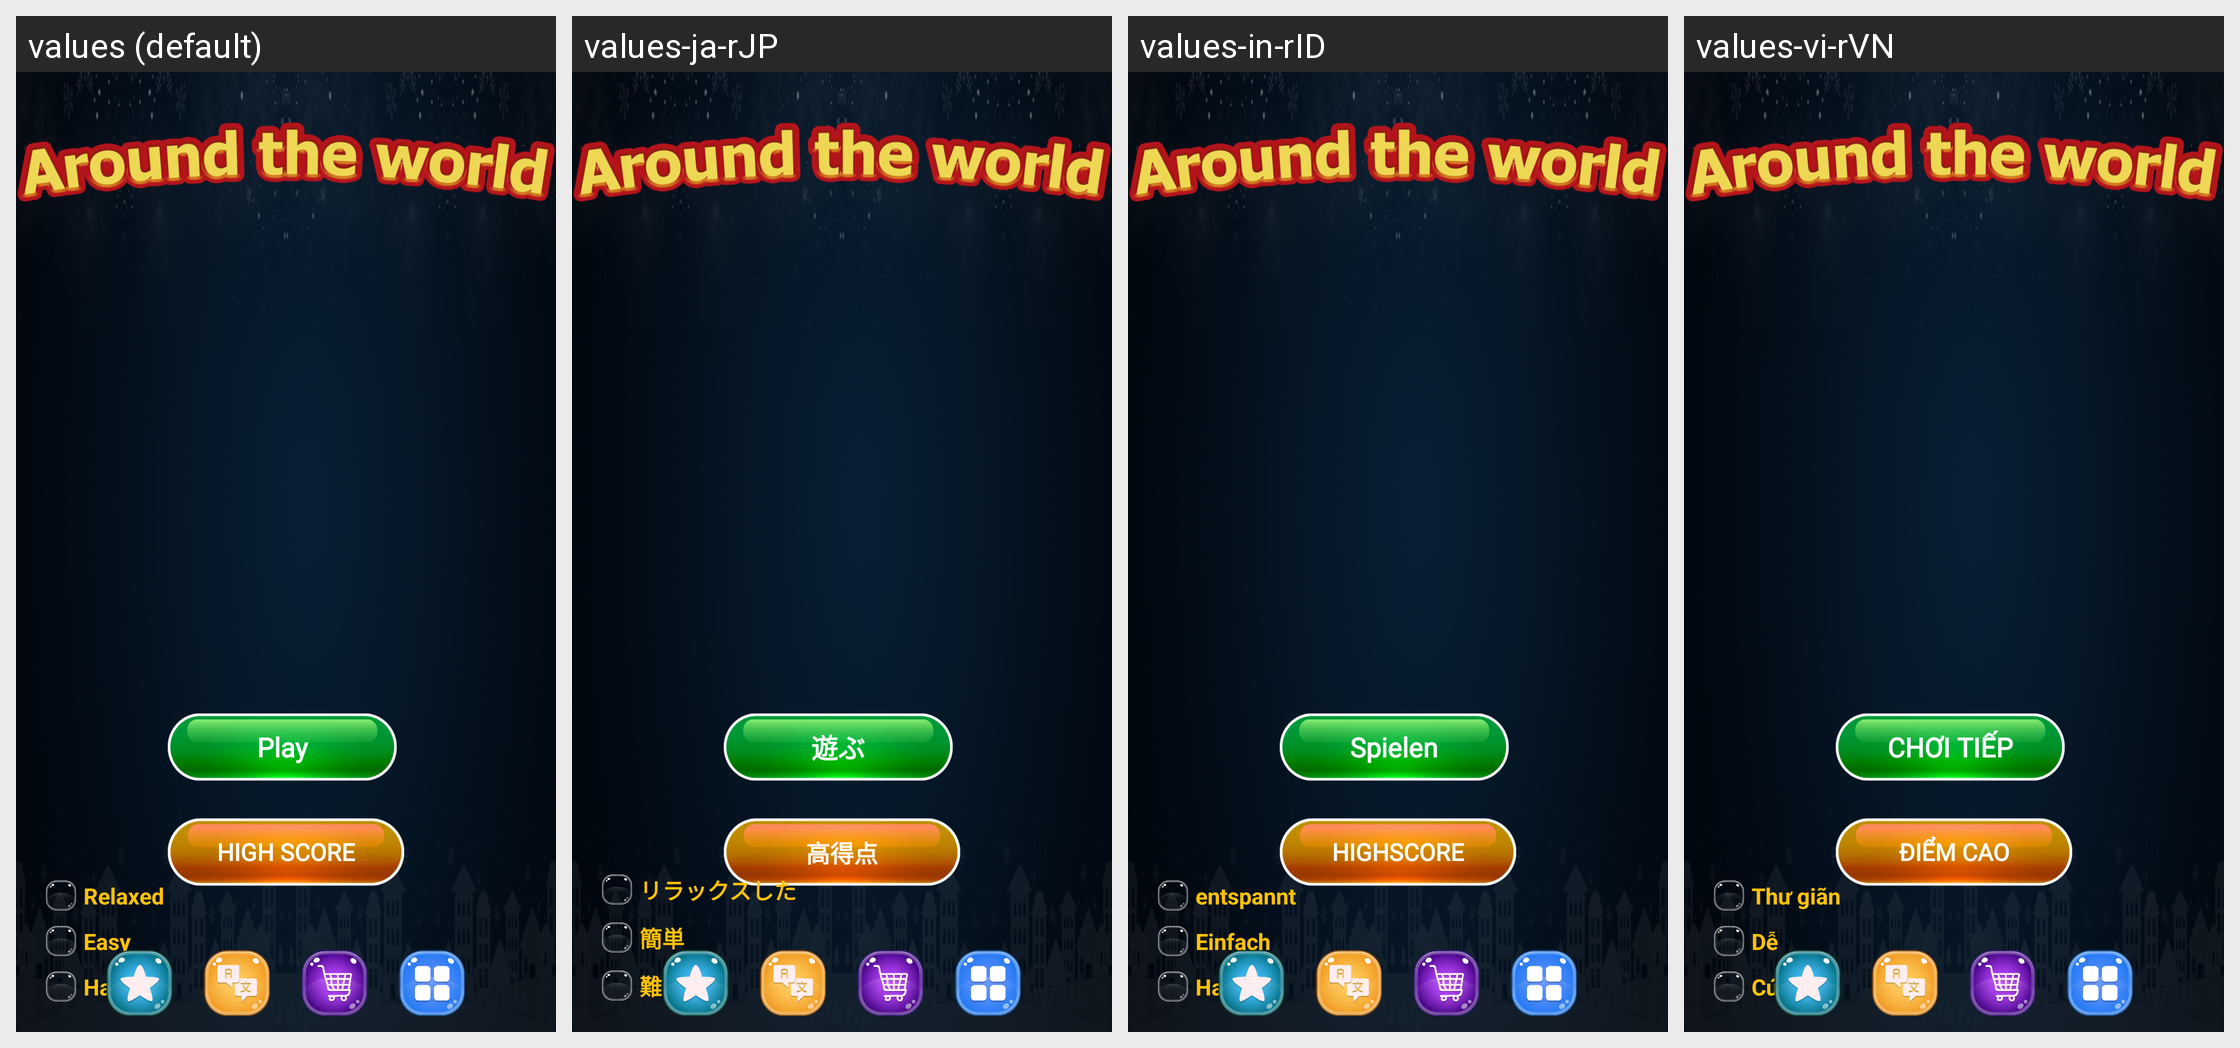

Here is an Android app screen in its default locale and in the app's own translations. Write out the translated-string differences for the strings that appear on this screen.
Android screen res/layout/activity_start.xml rendered under 4 locales, left to right: values (default), values-ja-rJP, values-in-rID, values-vi-rVN. Device: Nexus 5 (rendered at 1080×1920; each locale shown at half size, 540×960, under a caption strip naming it); theme Theme.PetAnimal.
Other locales in the repository, not shown: values-en-rUS, values-ko-rKR, values-pt-rBR, values-ru-rRU, values-th-rTH, values-zh-rTW.
Strings drawn on this screen, with the default value and each locale's value (text and hints the layout hard-codes, and strings that could not be matched under every locale, appear in the picture but are not listed):

around_the_world
  values: Play
  values-ja-rJP: 遊ぶ
  values-in-rID: Spielen
  values-vi-rVN: CHƠI TIẾP

high_score
  values: High Score
  values-ja-rJP: 高得点
  values-in-rID: Highscore
  values-vi-rVN: Điểm cao

relaxed
  values: Relaxed
  values-ja-rJP: リラックスした
  values-in-rID: entspannt
  values-vi-rVN: Thư giãn

easy
  values: Easy
  values-ja-rJP: 簡単
  values-in-rID: Einfach
  values-vi-rVN: Dễ

hard
  values: Hard
  values-ja-rJP: 難しい
  values-in-rID: Hart
  values-vi-rVN: Cứng
